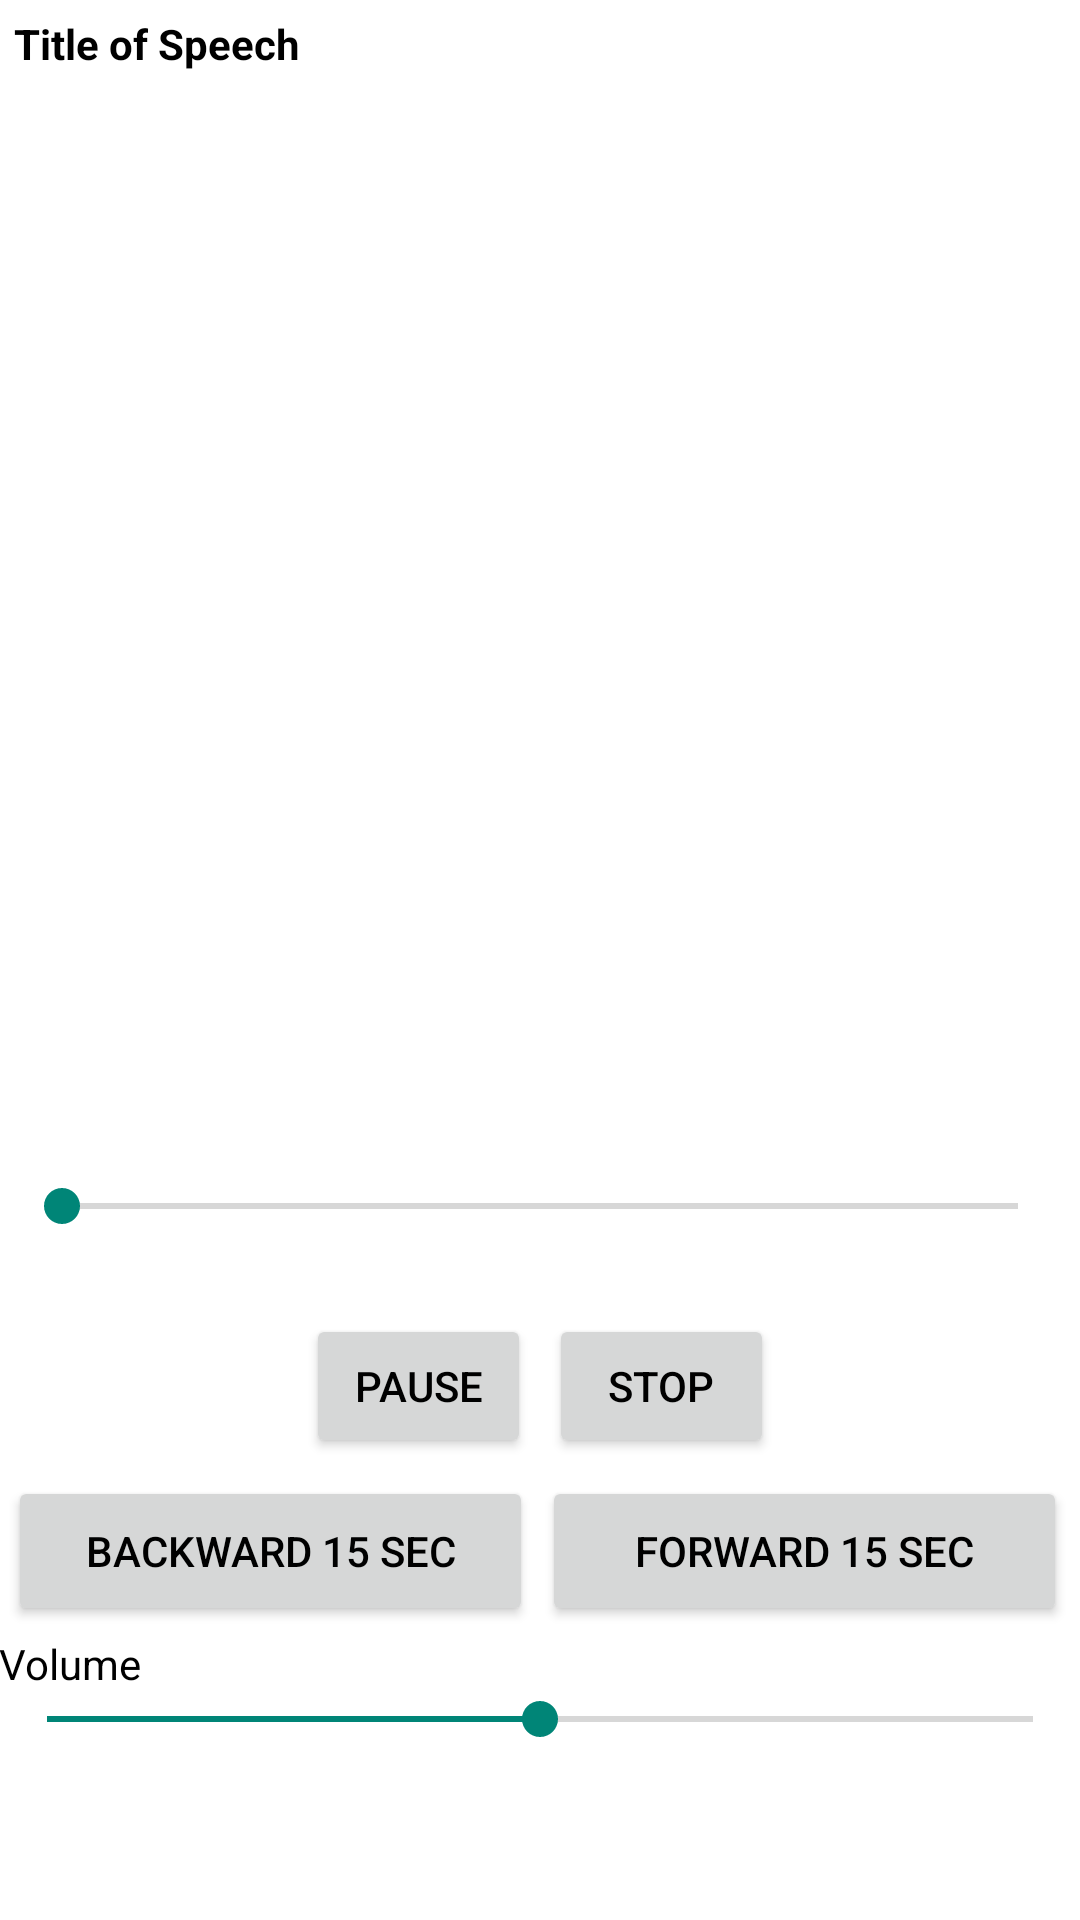

Android layout source for this screen:
<!-- AndroidManifest.xml: activity theme AppThemeNoBar2 -->
<!-- res/layout/activity_player.xml -->
<LinearLayout xmlns:android="http://schemas.android.com/apk/res/android"
    android:layout_width="match_parent"
    android:layout_height="match_parent"
    android:paddingLeft="@dimen/activity_horizontal_margin"
    android:paddingRight="@dimen/activity_horizontal_margin"
    android:paddingTop="@dimen/activity_vertical_margin"
    android:paddingBottom="@dimen/activity_vertical_margin"
    android:orientation="vertical">

    <TextView
        android:id="@+id/speechTitle"
        android:layout_width="wrap_content"
        android:layout_height="wrap_content"
        android:layout_margin="5dp"
        android:textStyle="bold"
        android:text="@string/speech_title"/>

    <ImageView
        android:id="@+id/portrait"
        android:layout_width="match_parent"
        android:layout_height="0dp"
        android:layout_weight="1"/>

    <SeekBar
        android:id="@+id/progressSeekBar"
        android:layout_width="match_parent"
        android:layout_height="wrap_content"
        android:layout_centerInParent="true"
        android:layout_margin="5dp"
        android:max="100"
        android:progress="0"/>

    <TextView
        android:id="@+id/timeElapsed"
        android:layout_width="wrap_content"
        android:layout_height="wrap_content"/>

    <LinearLayout
        android:layout_width="match_parent"
        android:layout_height="wrap_content"
        android:orientation="horizontal"
        android:gravity="center">

        <Button
            android:id="@+id/pausePlayButton"
            android:layout_width="75dp"
            android:layout_height="wrap_content"
            android:layout_margin="3dp"
            android:text="@string/pause_button"/>

        <Button
            android:id="@+id/stopButton"
            android:layout_width="75dp"
            android:layout_height="wrap_content"
            android:layout_margin="3dp"
            android:text="@string/stop_button"/>
    </LinearLayout>

    <LinearLayout
        android:layout_width="match_parent"
        android:layout_height="wrap_content"
        android:orientation="horizontal"
        android:gravity="center">

        <Button
            android:id="@+id/rewindButton"
            android:layout_width="175dp"
            android:layout_height="50dp"
            android:layout_margin="3dp"
            android:text="@string/rewind_button"/>

        <Button
            android:id="@+id/fastForwardButton"
            android:layout_width="175dp"
            android:layout_height="50dp"
            android:layout_marginRight="5dp"
            android:text="@string/fast_forward_button"/>
    </LinearLayout>

    <TextView
        android:layout_width="match_parent"
        android:layout_height="wrap_content"
        android:text="@string/volume"/>

    <SeekBar
        android:id="@+id/volumeSeekBar"
        android:layout_width="match_parent"
        android:layout_height="wrap_content"
        android:layout_centerInParent="true"
        android:max="100"
        android:progress="50"/>

    <Button
        android:id="@+id/wikipediaButton"
        android:layout_width="wrap_content"
        android:layout_height="wrap_content"
        android:layout_margin="5dp"
        android:text="@string/show_wikipedia"
        android:visibility="invisible"
        android:gravity="center"/>

</LinearLayout>
<!-- resources referenced by this layout -->
<resources>
  <string name="fast_forward_button">Forward 15 sec</string>
  <string name="pause_button">Pause</string>
  <string name="rewind_button">Backward 15 sec</string>
  <string name="show_wikipedia">Show Wikipedia Page</string>
  <string name="speech_title">Title of Speech</string>
  <string name="stop_button">Stop</string>
  <string name="volume">Volume</string>
  <style name="AppThemeNoBar2" parent="Theme.AppCompat.Light.NoActionBar">
          
          <item name="android:colorBackground">#FFFFFF</item>
          <item name="android:textColor">#000000</item>
      </style>
</resources>
